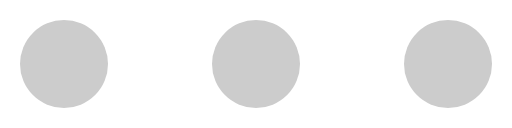
t = 0.00 s
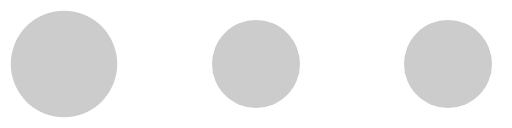
t = 0.18 s
t = 0.35 s: frame unchanged from t = 0.00 s, image omitted
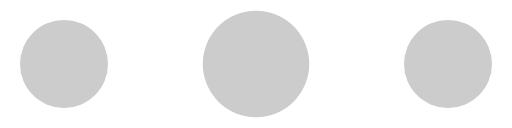
t = 0.53 s
t = 0.70 s: frame unchanged from t = 0.00 s, image omitted
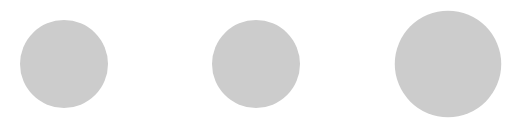
t = 0.88 s

The animated SVG that drew these frames (rendered in a browser with its animation timeline set to each time). Animation: 3 SMIL elements (animateTransform=3); one cycle of 1.05 s, repeats indefinitely.

<?xml version="1.0" encoding="UTF-8" standalone="no"?><svg xmlns:svg="http://www.w3.org/2000/svg" xmlns="http://www.w3.org/2000/svg" xmlns:xlink="http://www.w3.org/1999/xlink" version="1.0" width="72px" height="18px" viewBox="0 0 128 32" xml:space="preserve"><circle fill="#cccccc" fill-opacity="1" cx="0" cy="0" r="11" transform="translate(16 16)"><animateTransform attributeName="transform" type="scale" additive="sum" values="1;1.42;1;1;1;1;1;1;1;1" dur="1050ms" repeatCount="indefinite"></animateTransform></circle><circle fill="#cccccc" fill-opacity="1" cx="0" cy="0" r="11" transform="translate(64 16)"><animateTransform attributeName="transform" type="scale" additive="sum" values="1;1;1;1;1.42;1;1;1;1;1" dur="1050ms" repeatCount="indefinite"></animateTransform></circle><circle fill="#cccccc" fill-opacity="1" cx="0" cy="0" r="11" transform="translate(112 16)"><animateTransform attributeName="transform" type="scale" additive="sum" values="1;1;1;1;1;1;1;1.42;1;1" dur="1050ms" repeatCount="indefinite"></animateTransform></circle></svg>
